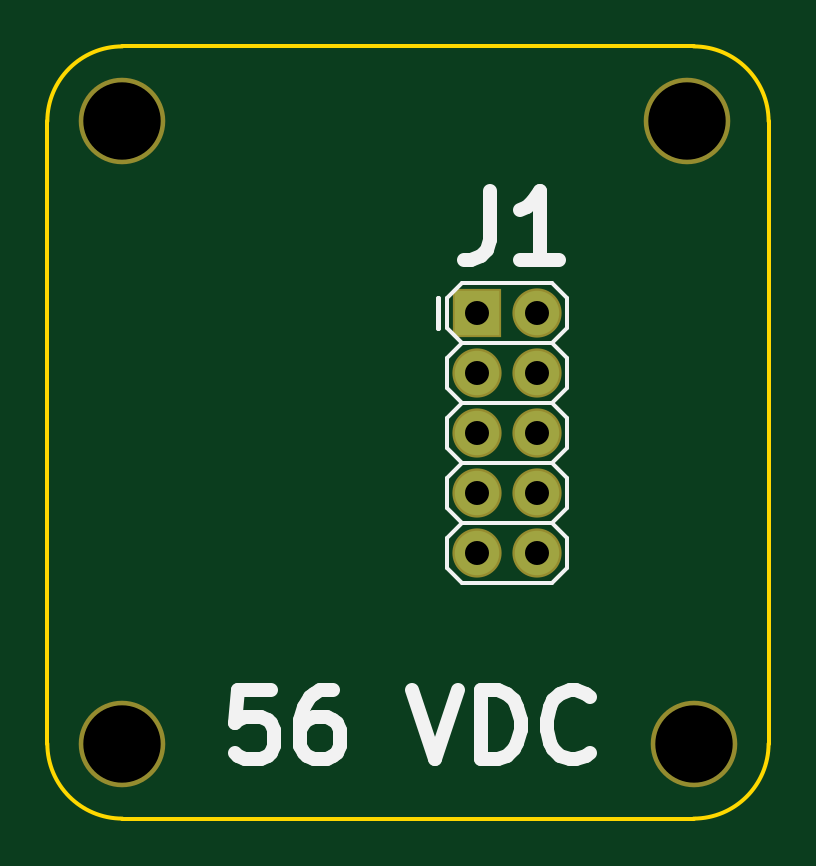
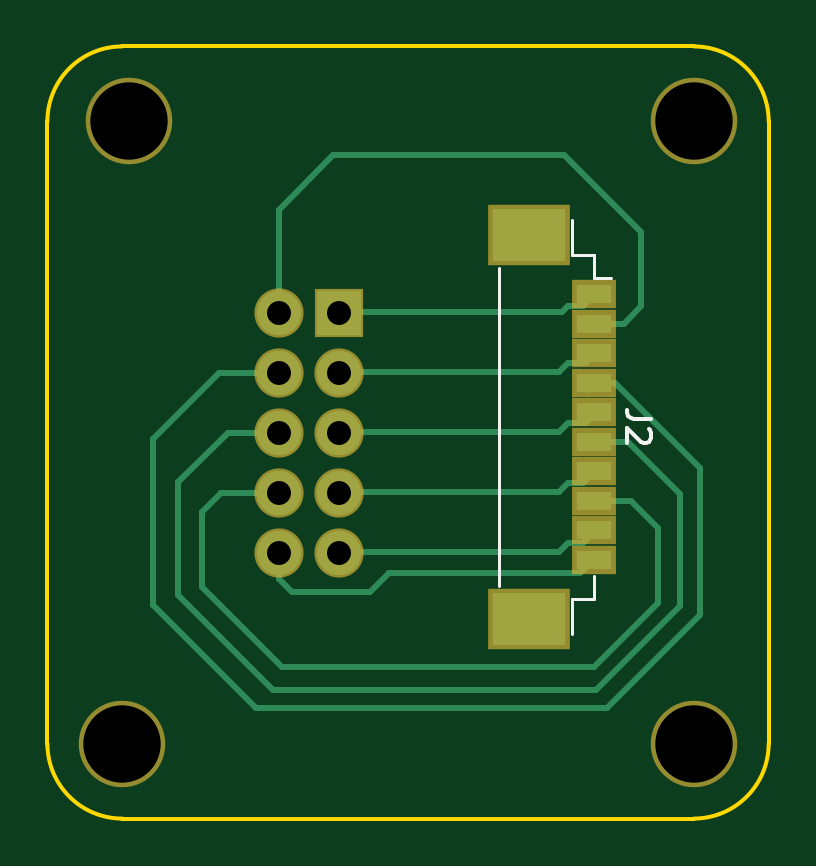
Circuit board: 11 layer files. Board 30.5 x 32.7 mm.
- bottom_copper: 45-1591-1_SB2-B.Cu.gbr (4868 bytes)
- bottom_mask: 45-1591-1_SB2-B.Mask.gbr (1066 bytes)
- paste: 45-1591-1_SB2-B.Paste.gbr (630 bytes)
- bottom_silk: 45-1591-1_SB2-B.SilkS.gbr (1138 bytes)
- outline: 45-1591-1_SB2-Edge.Cuts.gbr (782 bytes)
- top_copper: 45-1591-1_SB2-F.Cu.gbr (756 bytes)
- top_mask: 45-1591-1_SB2-F.Mask.gbr (700 bytes)
- paste: 45-1591-1_SB2-F.Paste.gbr (264 bytes)
- top_silk: 45-1591-1_SB2-F.SilkS.gbr (4317 bytes)
- drill: 45-1591-1_SB2-NPTH.drl (200 bytes)
- drill: 45-1591-1_SB2.drl (302 bytes)

=== bottom_copper: 45-1591-1_SB2-B.Cu.gbr ===
G04 #@! TF.FileFunction,Copper,L2,Bot,Signal*
%FSLAX46Y46*%
G04 Gerber Fmt 4.6, Leading zero omitted, Abs format (unit mm)*
G04 Created by KiCad (PCBNEW 4.0.6) date 03/10/20 09:40:22*
%MOMM*%
%LPD*%
G01*
G04 APERTURE LIST*
%ADD10C,0.100000*%
%ADD11R,1.500000X0.800000*%
%ADD12R,3.100000X2.200000*%
%ADD13R,1.879600X1.879600*%
%ADD14C,1.879600*%
%ADD15C,0.250000*%
G04 APERTURE END LIST*
D10*
D11*
X104438000Y-74061000D03*
X104438000Y-75311000D03*
X104438000Y-76561000D03*
X104438000Y-77811000D03*
X104438000Y-79061000D03*
X104438000Y-80311000D03*
X104438000Y-81561000D03*
X104438000Y-82811000D03*
X104438000Y-84061000D03*
X104438000Y-85311000D03*
D12*
X107188000Y-71561000D03*
X107188000Y-87811000D03*
D13*
X115234860Y-74841100D03*
D14*
X117774860Y-74841100D03*
X115234860Y-77381100D03*
X117774860Y-77381100D03*
X115234860Y-79921100D03*
X117774860Y-79921100D03*
X115234860Y-82461100D03*
X117774860Y-82461100D03*
X115234860Y-85001100D03*
X117774860Y-85001100D03*
D15*
X104438000Y-74061000D02*
X104394000Y-74041000D01*
X104394000Y-74041000D02*
X104902000Y-74549000D01*
X104902000Y-74549000D02*
X105537000Y-74549000D01*
X105537000Y-74549000D02*
X105791000Y-74803000D01*
X105791000Y-74803000D02*
X115189000Y-74803000D01*
X115189000Y-74803000D02*
X115234860Y-74841100D01*
X117774860Y-74841100D02*
X117774860Y-70492760D01*
X103149400Y-75311000D02*
X104438000Y-75311000D01*
X102412800Y-74574400D02*
X103149400Y-75311000D01*
X102412800Y-71437500D02*
X102412800Y-74574400D01*
X105676700Y-68173600D02*
X102412800Y-71437500D01*
X115455700Y-68173600D02*
X105676700Y-68173600D01*
X117774860Y-70492760D02*
X115455700Y-68173600D01*
X117774860Y-74841100D02*
X117729000Y-74803000D01*
X104438000Y-76561000D02*
X104394000Y-76581000D01*
X104394000Y-76581000D02*
X104775000Y-76962000D01*
X104775000Y-76962000D02*
X105537000Y-76962000D01*
X105537000Y-76962000D02*
X105918000Y-77343000D01*
X105918000Y-77343000D02*
X115189000Y-77343000D01*
X115189000Y-77343000D02*
X115234860Y-77381100D01*
X103519600Y-77811000D02*
X104438000Y-77811000D01*
X99910900Y-81419700D02*
X103519600Y-77811000D01*
X99910900Y-87642700D02*
X99910900Y-81419700D01*
X103847900Y-91579700D02*
X99910900Y-87642700D01*
X118745000Y-91579700D02*
X103847900Y-91579700D01*
X123101100Y-87223600D02*
X118745000Y-91579700D01*
X123101100Y-80175100D02*
X123101100Y-87223600D01*
X120307100Y-77381100D02*
X123101100Y-80175100D01*
X117774860Y-77381100D02*
X120307100Y-77381100D01*
X104438000Y-77811000D02*
X104394000Y-77851000D01*
X104394000Y-77851000D02*
X104648000Y-78105000D01*
X117729000Y-77343000D02*
X117774860Y-77381100D01*
X104438000Y-79061000D02*
X104394000Y-79121000D01*
X104394000Y-79121000D02*
X104775000Y-79502000D01*
X104775000Y-79502000D02*
X105537000Y-79502000D01*
X105537000Y-79502000D02*
X105918000Y-79883000D01*
X105918000Y-79883000D02*
X115189000Y-79883000D01*
X115189000Y-79883000D02*
X115234860Y-79921100D01*
X117774860Y-79921100D02*
X119926100Y-79921100D01*
X102988100Y-80311000D02*
X104438000Y-80311000D01*
X100774500Y-82524600D02*
X102988100Y-80311000D01*
X100774500Y-87261700D02*
X100774500Y-82524600D01*
X104343200Y-90830400D02*
X100774500Y-87261700D01*
X117995700Y-90830400D02*
X104343200Y-90830400D01*
X122034300Y-86791800D02*
X117995700Y-90830400D01*
X122034300Y-82029300D02*
X122034300Y-86791800D01*
X119926100Y-79921100D02*
X122034300Y-82029300D01*
X104438000Y-80311000D02*
X104394000Y-80264000D01*
X104438000Y-81561000D02*
X104394000Y-81534000D01*
X104394000Y-81534000D02*
X104902000Y-82042000D01*
X104902000Y-82042000D02*
X105537000Y-82042000D01*
X105537000Y-82042000D02*
X105918000Y-82423000D01*
X105918000Y-82423000D02*
X115189000Y-82423000D01*
X115189000Y-82423000D02*
X115234860Y-82461100D01*
X117774860Y-82461100D02*
X120205500Y-82461100D01*
X102850300Y-82811000D02*
X104438000Y-82811000D01*
X101701600Y-83959700D02*
X102850300Y-82811000D01*
X101701600Y-87134700D02*
X101701600Y-83959700D01*
X104419400Y-89852500D02*
X101701600Y-87134700D01*
X117627400Y-89852500D02*
X104419400Y-89852500D01*
X121031000Y-86448900D02*
X117627400Y-89852500D01*
X121031000Y-83286600D02*
X121031000Y-86448900D01*
X120205500Y-82461100D02*
X121031000Y-83286600D01*
X104438000Y-82811000D02*
X104394000Y-82804000D01*
X117729000Y-82423000D02*
X117774860Y-82461100D01*
X104438000Y-84061000D02*
X104394000Y-84074000D01*
X104394000Y-84074000D02*
X104902000Y-84582000D01*
X104902000Y-84582000D02*
X105537000Y-84582000D01*
X105537000Y-84582000D02*
X105918000Y-84963000D01*
X105918000Y-84963000D02*
X115189000Y-84963000D01*
X115189000Y-84963000D02*
X115234860Y-85001100D01*
X117774860Y-85001100D02*
X117774860Y-86110940D01*
X105004400Y-85877400D02*
X104438000Y-85311000D01*
X113106200Y-85877400D02*
X105004400Y-85877400D01*
X113919000Y-86690200D02*
X113106200Y-85877400D01*
X117195600Y-86690200D02*
X113919000Y-86690200D01*
X117774860Y-86110940D02*
X117195600Y-86690200D01*
X104394000Y-85344000D02*
X104438000Y-85311000D01*
M02*

=== bottom_mask: 45-1591-1_SB2-B.Mask.gbr ===
G04 #@! TF.FileFunction,Soldermask,Bot*
%FSLAX46Y46*%
G04 Gerber Fmt 4.6, Leading zero omitted, Abs format (unit mm)*
G04 Created by KiCad (PCBNEW 4.0.6) date 03/10/20 09:40:22*
%MOMM*%
%LPD*%
G01*
G04 APERTURE LIST*
%ADD10C,0.100000*%
%ADD11C,3.663900*%
%ADD12R,1.900000X1.200000*%
%ADD13R,3.500000X2.600000*%
%ADD14R,2.082800X2.082800*%
%ADD15C,2.082800*%
G04 APERTURE END LIST*
D10*
D11*
X124383800Y-93091000D03*
X124104400Y-66751200D03*
X100199776Y-93091000D03*
X100199576Y-66751200D03*
D12*
X104438000Y-74061000D03*
X104438000Y-75311000D03*
X104438000Y-76561000D03*
X104438000Y-77811000D03*
X104438000Y-79061000D03*
X104438000Y-80311000D03*
X104438000Y-81561000D03*
X104438000Y-82811000D03*
X104438000Y-84061000D03*
X104438000Y-85311000D03*
D13*
X107188000Y-71561000D03*
X107188000Y-87811000D03*
D14*
X115234860Y-74841100D03*
D15*
X117774860Y-74841100D03*
X115234860Y-77381100D03*
X117774860Y-77381100D03*
X115234860Y-79921100D03*
X117774860Y-79921100D03*
X115234860Y-82461100D03*
X117774860Y-82461100D03*
X115234860Y-85001100D03*
X117774860Y-85001100D03*
M02*

=== paste: 45-1591-1_SB2-B.Paste.gbr ===
G04 #@! TF.FileFunction,Paste,Bot*
%FSLAX46Y46*%
G04 Gerber Fmt 4.6, Leading zero omitted, Abs format (unit mm)*
G04 Created by KiCad (PCBNEW 4.0.6) date 03/10/20 09:40:22*
%MOMM*%
%LPD*%
G01*
G04 APERTURE LIST*
%ADD10C,0.100000*%
%ADD11R,1.500000X0.800000*%
%ADD12R,3.100000X2.200000*%
G04 APERTURE END LIST*
D10*
D11*
X104438000Y-74061000D03*
X104438000Y-75311000D03*
X104438000Y-76561000D03*
X104438000Y-77811000D03*
X104438000Y-79061000D03*
X104438000Y-80311000D03*
X104438000Y-81561000D03*
X104438000Y-82811000D03*
X104438000Y-84061000D03*
X104438000Y-85311000D03*
D12*
X107188000Y-71561000D03*
X107188000Y-87811000D03*
M02*

=== bottom_silk: 45-1591-1_SB2-B.SilkS.gbr ===
G04 #@! TF.FileFunction,Legend,Bot*
%FSLAX46Y46*%
G04 Gerber Fmt 4.6, Leading zero omitted, Abs format (unit mm)*
G04 Created by KiCad (PCBNEW 4.0.6) date 03/10/20 09:40:22*
%MOMM*%
%LPD*%
G01*
G04 APERTURE LIST*
%ADD10C,0.100000*%
%ADD11C,0.120000*%
%ADD12C,0.150000*%
G04 APERTURE END LIST*
D10*
D11*
X104438000Y-86011000D02*
X104438000Y-86961000D01*
X104438000Y-86961000D02*
X105338000Y-86961000D01*
X105338000Y-86961000D02*
X105338000Y-88461000D01*
X104438000Y-73361000D02*
X104438000Y-72411000D01*
X104438000Y-72411000D02*
X105338000Y-72411000D01*
X105338000Y-72411000D02*
X105338000Y-70911000D01*
X108438000Y-72961000D02*
X108438000Y-86411000D01*
X104438000Y-73361000D02*
X103688000Y-73361000D01*
D12*
X102015381Y-79352667D02*
X102729667Y-79352667D01*
X102872524Y-79305047D01*
X102967762Y-79209809D01*
X103015381Y-79066952D01*
X103015381Y-78971714D01*
X102110619Y-79781238D02*
X102063000Y-79828857D01*
X102015381Y-79924095D01*
X102015381Y-80162191D01*
X102063000Y-80257429D01*
X102110619Y-80305048D01*
X102205857Y-80352667D01*
X102301095Y-80352667D01*
X102443952Y-80305048D01*
X103015381Y-79733619D01*
X103015381Y-80352667D01*
M02*

=== outline: 45-1591-1_SB2-Edge.Cuts.gbr ===
G04 #@! TF.FileFunction,Profile,NP*
%FSLAX46Y46*%
G04 Gerber Fmt 4.6, Leading zero omitted, Abs format (unit mm)*
G04 Created by KiCad (PCBNEW 4.0.6) date 03/10/20 09:40:22*
%MOMM*%
%LPD*%
G01*
G04 APERTURE LIST*
%ADD10C,0.100000*%
%ADD11C,0.150000*%
G04 APERTURE END LIST*
D10*
D11*
X97024776Y-93091000D02*
X97024776Y-66751200D01*
X127558800Y-66751200D02*
X127558800Y-93091000D01*
X97024776Y-66751200D02*
G75*
G02X100199776Y-63576200I3175000J0D01*
G01*
X124383800Y-96266000D02*
X100199776Y-96266000D01*
X100199776Y-96266000D02*
G75*
G02X97024776Y-93091000I0J3175000D01*
G01*
X124383800Y-63576200D02*
G75*
G02X127558800Y-66751200I0J-3175000D01*
G01*
X100199776Y-63576200D02*
X124383800Y-63576200D01*
X127558795Y-93096541D02*
G75*
G02X124383800Y-96266000I-3174995J5541D01*
G01*
M02*

=== top_copper: 45-1591-1_SB2-F.Cu.gbr ===
G04 #@! TF.FileFunction,Copper,L1,Top,Signal*
%FSLAX46Y46*%
G04 Gerber Fmt 4.6, Leading zero omitted, Abs format (unit mm)*
G04 Created by KiCad (PCBNEW 4.0.6) date 03/10/20 09:40:22*
%MOMM*%
%LPD*%
G01*
G04 APERTURE LIST*
%ADD10C,0.100000*%
%ADD11R,1.879600X1.879600*%
%ADD12C,1.879600*%
%ADD13C,0.250000*%
G04 APERTURE END LIST*
D10*
D11*
X115234860Y-74841100D03*
D12*
X117774860Y-74841100D03*
X115234860Y-77381100D03*
X117774860Y-77381100D03*
X115234860Y-79921100D03*
X117774860Y-79921100D03*
X115234860Y-82461100D03*
X117774860Y-82461100D03*
X115234860Y-85001100D03*
X117774860Y-85001100D03*
D13*
X117729000Y-80391000D02*
X117729000Y-79883000D01*
X117729000Y-79883000D02*
X117774860Y-79921100D01*
X117774860Y-85001100D02*
X117729000Y-84963000D01*
M02*

=== top_mask: 45-1591-1_SB2-F.Mask.gbr ===
G04 #@! TF.FileFunction,Soldermask,Top*
%FSLAX46Y46*%
G04 Gerber Fmt 4.6, Leading zero omitted, Abs format (unit mm)*
G04 Created by KiCad (PCBNEW 4.0.6) date 03/10/20 09:40:22*
%MOMM*%
%LPD*%
G01*
G04 APERTURE LIST*
%ADD10C,0.100000*%
%ADD11C,3.663900*%
%ADD12R,2.082800X2.082800*%
%ADD13C,2.082800*%
G04 APERTURE END LIST*
D10*
D11*
X124383800Y-93091000D03*
X124104400Y-66751200D03*
X100199776Y-93091000D03*
X100199576Y-66751200D03*
D12*
X115234860Y-74841100D03*
D13*
X117774860Y-74841100D03*
X115234860Y-77381100D03*
X117774860Y-77381100D03*
X115234860Y-79921100D03*
X117774860Y-79921100D03*
X115234860Y-82461100D03*
X117774860Y-82461100D03*
X115234860Y-85001100D03*
X117774860Y-85001100D03*
M02*

=== paste: 45-1591-1_SB2-F.Paste.gbr ===
G04 #@! TF.FileFunction,Paste,Top*
%FSLAX46Y46*%
G04 Gerber Fmt 4.6, Leading zero omitted, Abs format (unit mm)*
G04 Created by KiCad (PCBNEW 4.0.6) date 03/10/20 09:40:22*
%MOMM*%
%LPD*%
G01*
G04 APERTURE LIST*
%ADD10C,0.100000*%
G04 APERTURE END LIST*
D10*
M02*

=== top_silk: 45-1591-1_SB2-F.SilkS.gbr ===
G04 #@! TF.FileFunction,Legend,Top*
%FSLAX46Y46*%
G04 Gerber Fmt 4.6, Leading zero omitted, Abs format (unit mm)*
G04 Created by KiCad (PCBNEW 4.0.6) date 03/10/20 09:40:22*
%MOMM*%
%LPD*%
G01*
G04 APERTURE LIST*
%ADD10C,0.100000*%
%ADD11C,0.584200*%
%ADD12C,0.152400*%
%ADD13C,0.203200*%
G04 APERTURE END LIST*
D10*
D11*
X106490105Y-90831005D02*
X105099152Y-90831005D01*
X104960057Y-92221957D01*
X105099152Y-92082862D01*
X105377343Y-91943767D01*
X106072819Y-91943767D01*
X106351009Y-92082862D01*
X106490105Y-92221957D01*
X106629200Y-92500148D01*
X106629200Y-93195624D01*
X106490105Y-93473814D01*
X106351009Y-93612910D01*
X106072819Y-93752005D01*
X105377343Y-93752005D01*
X105099152Y-93612910D01*
X104960057Y-93473814D01*
X109132914Y-90831005D02*
X108576533Y-90831005D01*
X108298343Y-90970100D01*
X108159248Y-91109195D01*
X107881057Y-91526481D01*
X107741962Y-92082862D01*
X107741962Y-93195624D01*
X107881057Y-93473814D01*
X108020152Y-93612910D01*
X108298343Y-93752005D01*
X108854724Y-93752005D01*
X109132914Y-93612910D01*
X109272010Y-93473814D01*
X109411105Y-93195624D01*
X109411105Y-92500148D01*
X109272010Y-92221957D01*
X109132914Y-92082862D01*
X108854724Y-91943767D01*
X108298343Y-91943767D01*
X108020152Y-92082862D01*
X107881057Y-92221957D01*
X107741962Y-92500148D01*
X112471200Y-90831005D02*
X113444867Y-93752005D01*
X114418534Y-90831005D01*
X115392200Y-93752005D02*
X115392200Y-90831005D01*
X116087676Y-90831005D01*
X116504962Y-90970100D01*
X116783153Y-91248290D01*
X116922248Y-91526481D01*
X117061343Y-92082862D01*
X117061343Y-92500148D01*
X116922248Y-93056529D01*
X116783153Y-93334719D01*
X116504962Y-93612910D01*
X116087676Y-93752005D01*
X115392200Y-93752005D01*
X119982343Y-93473814D02*
X119843248Y-93612910D01*
X119425962Y-93752005D01*
X119147772Y-93752005D01*
X118730486Y-93612910D01*
X118452295Y-93334719D01*
X118313200Y-93056529D01*
X118174105Y-92500148D01*
X118174105Y-92082862D01*
X118313200Y-91526481D01*
X118452295Y-91248290D01*
X118730486Y-90970100D01*
X119147772Y-90831005D01*
X119425962Y-90831005D01*
X119843248Y-90970100D01*
X119982343Y-91109195D01*
D12*
X114599860Y-73571100D02*
X113964860Y-74206100D01*
X113964860Y-75476100D02*
X114599860Y-76111100D01*
X114599860Y-76111100D02*
X113964860Y-76746100D01*
X113964860Y-78016100D02*
X114599860Y-78651100D01*
X114599860Y-78651100D02*
X113964860Y-79286100D01*
X113964860Y-80556100D02*
X114599860Y-81191100D01*
X114599860Y-81191100D02*
X113964860Y-81826100D01*
X113964860Y-83096100D02*
X114599860Y-83731100D01*
X114599860Y-73571100D02*
X118409860Y-73571100D01*
X118409860Y-73571100D02*
X119044860Y-74206100D01*
X119044860Y-74206100D02*
X119044860Y-75476100D01*
X119044860Y-75476100D02*
X118409860Y-76111100D01*
X118409860Y-76111100D02*
X119044860Y-76746100D01*
X119044860Y-76746100D02*
X119044860Y-78016100D01*
X119044860Y-78016100D02*
X118409860Y-78651100D01*
X118409860Y-78651100D02*
X119044860Y-79286100D01*
X119044860Y-79286100D02*
X119044860Y-80556100D01*
X119044860Y-80556100D02*
X118409860Y-81191100D01*
X118409860Y-81191100D02*
X119044860Y-81826100D01*
X119044860Y-81826100D02*
X119044860Y-83096100D01*
X119044860Y-83096100D02*
X118409860Y-83731100D01*
X118409860Y-76111100D02*
X114599860Y-76111100D01*
X118409860Y-78651100D02*
X114599860Y-78651100D01*
X118409860Y-81191100D02*
X114599860Y-81191100D01*
X118409860Y-83731100D02*
X114599860Y-83731100D01*
X113964860Y-81826100D02*
X113964860Y-83096100D01*
X113964860Y-79286100D02*
X113964860Y-80556100D01*
X113964860Y-76746100D02*
X113964860Y-78016100D01*
X113964860Y-74206100D02*
X113964860Y-75476100D01*
X114599860Y-83731100D02*
X113964860Y-84366100D01*
X113964860Y-85636100D02*
X114599860Y-86271100D01*
X118409860Y-83731100D02*
X119044860Y-84366100D01*
X119044860Y-84366100D02*
X119044860Y-85636100D01*
X119044860Y-85636100D02*
X118409860Y-86271100D01*
X118409860Y-86271100D02*
X114599860Y-86271100D01*
X113964860Y-84366100D02*
X113964860Y-85636100D01*
D13*
X113583860Y-74206100D02*
X113583860Y-75476100D01*
X113583860Y-74206100D02*
X113583860Y-75476100D01*
D11*
X115785194Y-69685505D02*
X115785194Y-71771933D01*
X115646098Y-72189219D01*
X115367908Y-72467410D01*
X114950622Y-72606505D01*
X114672432Y-72606505D01*
X118706194Y-72606505D02*
X117037051Y-72606505D01*
X117871622Y-72606505D02*
X117871622Y-69685505D01*
X117593432Y-70102790D01*
X117315241Y-70380981D01*
X117037051Y-70520076D01*
M02*

=== drill: 45-1591-1_SB2-NPTH.drl ===
M48
;DRILL file {KiCad 4.0.6} date 03/10/20 09:40:24
;FORMAT={-:-/ absolute / inch / decimal}
FMAT,2
INCH,TZ
T1C0.129
%
G90
G05
M72
T1
X3.9449Y-2.628
X3.9449Y-3.665
X4.886Y-2.628
X4.897Y-3.665
T0
M30

=== drill: 45-1591-1_SB2.drl ===
M48
;DRILL file {KiCad 4.0.6} date 03/10/20 09:40:24
;FORMAT={-:-/ absolute / inch / decimal}
FMAT,2
INCH,TZ
T1C0.040
%
G90
G05
M72
T1
X4.5368Y-2.9465
X4.5368Y-3.0465
X4.5368Y-3.1465
X4.5368Y-3.2465
X4.5368Y-3.3465
X4.6368Y-2.9465
X4.6368Y-3.0465
X4.6368Y-3.1465
X4.6368Y-3.2465
X4.6368Y-3.3465
T0
M30
